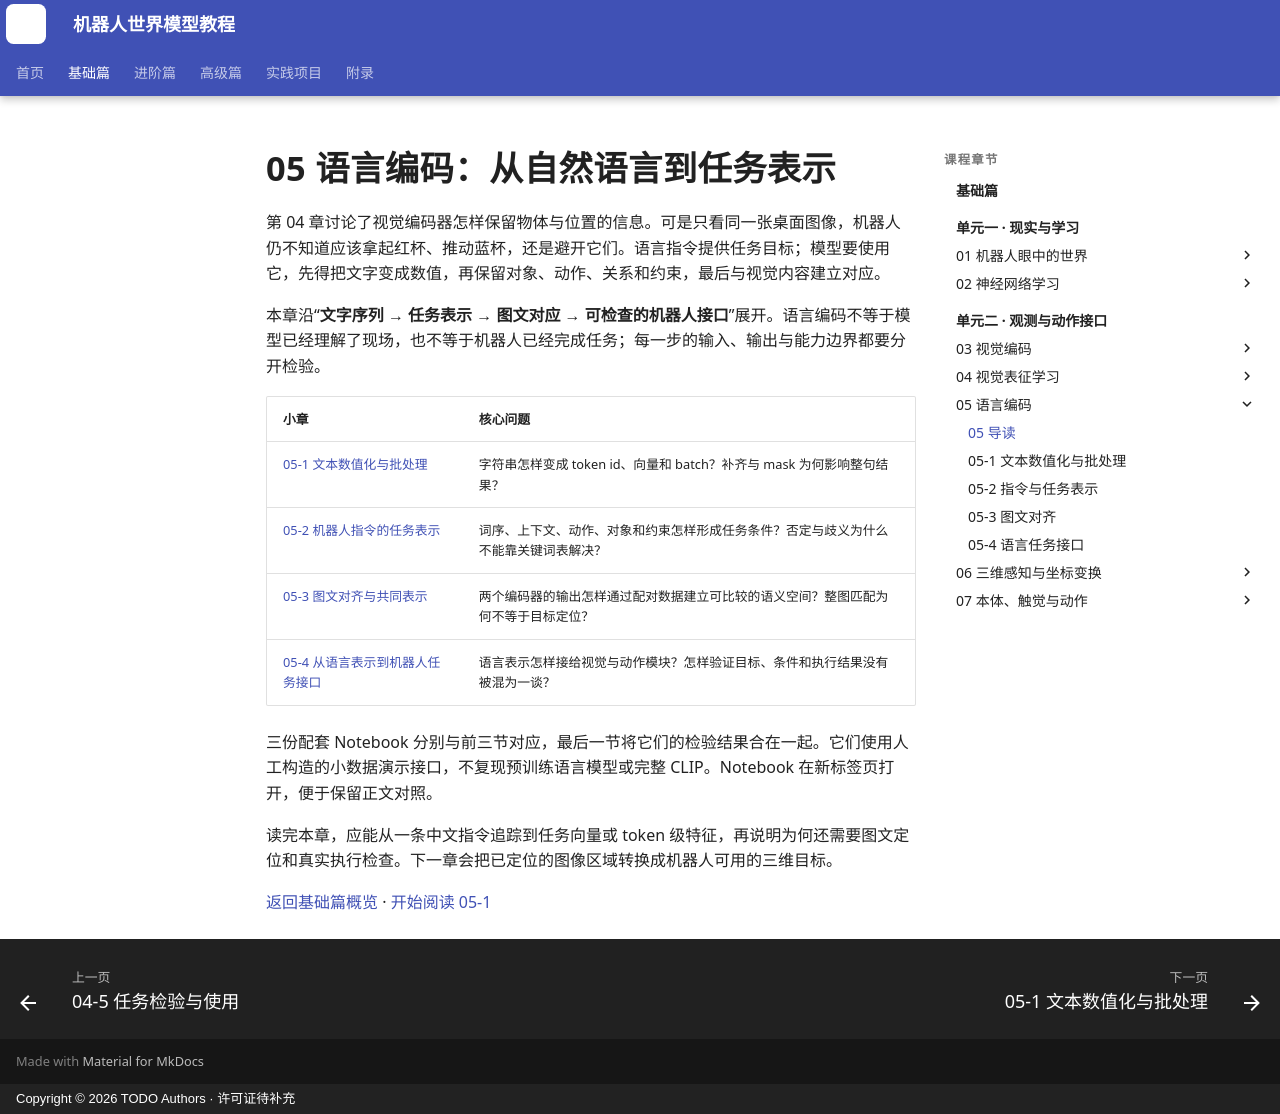

repository: qi-robotics/robot-world-model-tutorial · page: basics/05-language-encoding/index.html · generator: mkdocs · copyright: Copyright © 2026 TODO Authors · 许可证待补充

# 05 语言编码：从自然语言到任务表示

第 04 章讨论了视觉编码器怎样保留物体与位置的信息。可是只看同一张桌面图像，机器人仍不知道应该拿起红杯、推动蓝杯，还是避开它们。语言指令提供任务目标；模型要使用它，先得把文字变成数值，再保留对象、动作、关系和约束，最后与视觉内容建立对应。

本章沿“**文字序列 → 任务表示 → 图文对应 → 可检查的机器人接口**”展开。语言编码不等于模型已经理解了现场，也不等于机器人已经完成任务；每一步的输入、输出与能力边界都要分开检验。

| 小章 | 核心问题 |
| --- | --- |
| [05-1 文本数值化与批处理](05-1-tokenization-embedding-and-mask.md) | 字符串怎样变成 token id、向量和 batch？补齐与 mask 为何影响整句结果？ |
| [05-2 机器人指令的任务表示](05-2-instruction-and-task-representation.md) | 词序、上下文、动作、对象和约束怎样形成任务条件？否定与歧义为什么不能靠关键词表解决？ |
| [05-3 图文对齐与共同表示](05-3-image-text-alignment.md) | 两个编码器的输出怎样通过配对数据建立可比较的语义空间？整图匹配为何不等于目标定位？ |
| [05-4 从语言表示到机器人任务接口](05-4-language-interface-and-checks.md) | 语言表示怎样接给视觉与动作模块？怎样验证目标、条件和执行结果没有被混为一谈？ |

三份配套 Notebook 分别与前三节对应，最后一节将它们的检验结果合在一起。它们使用人工构造的小数据演示接口，不复现预训练语言模型或完整 CLIP。Notebook 在新标签页打开，便于保留正文对照。

读完本章，应能从一条中文指令追踪到任务向量或 token 级特征，再说明为何还需要图文定位和真实执行检查。下一章会把已定位的图像区域转换成机器人可用的三维目标。

[返回基础篇概览](index.md) · [开始阅读 05-1](05-1-tokenization-embedding-and-mask.md)
